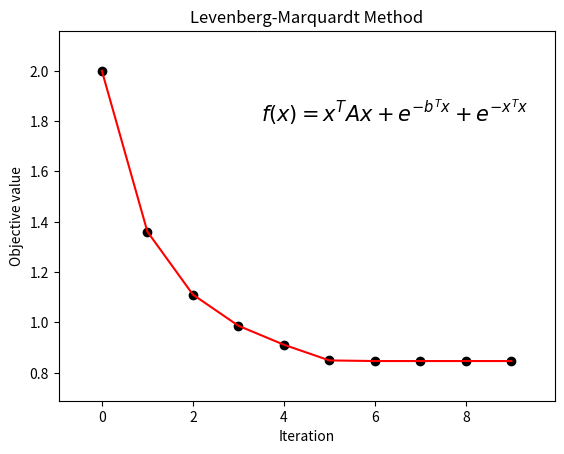

Write the Python code that produced this figure.
# -*- coding: utf-8 -*-
"""
Created on Thu May  4 10:51:36 2017

@author: FunkyBlack
"""
import numpy as np
import matplotlib.pyplot as plt

def obj_fun(A, b, x):
#==============================================================================
#   define the test function
#                       T      T
#             T       -b x   -x x
#     f(x) = x A x + e    + e
# 
#==============================================================================
    f_x = np.dot(np.dot(x.T, A), x) + np.exp(np.dot(-b.T, x)) + np.exp(np.dot(-x.T, x))
    return f_x

def grad_fun(A, b, x):
    # Compute the gradient
    g_x = 2 * np.dot(A, x) - np.exp(np.dot(-b.T, x)) * b - 2 * np.exp(np.dot(-x.T, x)) * x
    return g_x
    
def hess_fun(A, b, x):
    # Compute the Hessian matrix
    G_x = 2 * A + np.exp(np.dot(-b.T, x)) * np.dot(b, b.T) - 2 * np.exp(np.dot(-x.T, x)) * np.eye(5) + 4 * np.exp(np.dot(-x.T, x)) * np.dot(x, x.T)
    return G_x
    
def LevMar(A, b):
    Max_iter = 100
    epsilon = 1e-8
    
    x = np.array([[0],[0],[0],[0],[0]])
    mu = 0.01
    
    x_plot = []
    y_plot = []

    for i in range(Max_iter):
        f_x = obj_fun(A=A, b=b, x=x)
        g_x = grad_fun(A=A, b=b, x=x)
        G_x = hess_fun(A=A, b=b, x=x)
        
        x_plot.append(i)
        y_plot.append(f_x[0])
        
        if np.sum(np.abs(g_x)) < epsilon:
            break
        EigVal = np.linalg.eigvals(G_x + mu * np.eye(5))
        while(np.all(EigVal > 0) == False):
            mu = 4 * mu
            EigVal = np.linalg.eigvals(G_x + mu * np.eye(5))
        s = np.dot(-np.linalg.inv(G_x + mu * np.eye(5)), g_x)
        f_x_new = obj_fun(A=A, b=b, x=x+s)
        delta_q = np.dot(g_x.T, s) + 0.5 * np.dot(np.dot(s.T, G_x), s)
        r = (f_x_new - f_x) / delta_q
        if r < 0.25:
            mu = 4 * mu
        elif r > 0.75:
            mu = mu / 2
        if r > 0:
            x = x + s
            
    plt.plot(x_plot, y_plot, 'ko', x_plot, y_plot, 'r')
    xlims = plt.xlim()
    ylims = plt.ylim()
    plt.xlim(xlims[0]-0.5, xlims[1]+0.5)
    plt.ylim(ylims[0]-0.1, ylims[1]+0.1)
    plt.title('Levenberg-Marquardt Method')
    plt.xlabel('Iteration')
    plt.ylabel('Objective value')
    plt.text(3.5, 1.8, '$f(x)=x^{T}Ax+e^{-b^{T}x}+e^{-x^{T}x}$', fontsize=15)
    
    return x, f_x[0]
            
if __name__ == '__main__':
    A = np.array([[5,-1,2,0,0],
                  [-1,4,1,-1,0],
                  [2,1,6,4,0],
                  [0,-1,4,7,0],
                  [0,0,0,0,0.5]])
    b = np.array([[2],
                  [1],
                  [3],
                  [5],
                  [10]])
    x_star, f_x_star = LevMar(A=A, b=b)
    print ("x* = ", x_star, "\nvalue = ", f_x_star)
    plt.savefig('LM_iterations.png')